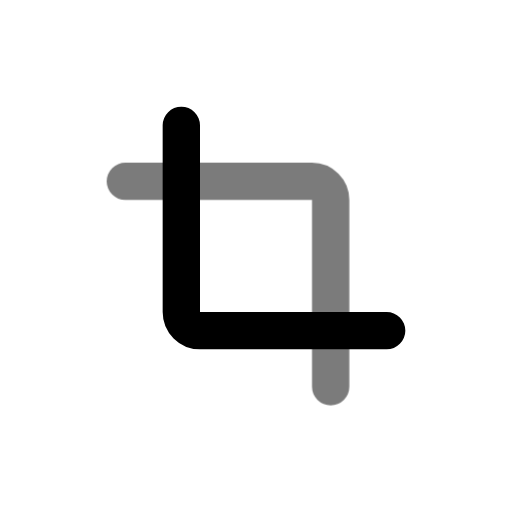
t = 0.00 s
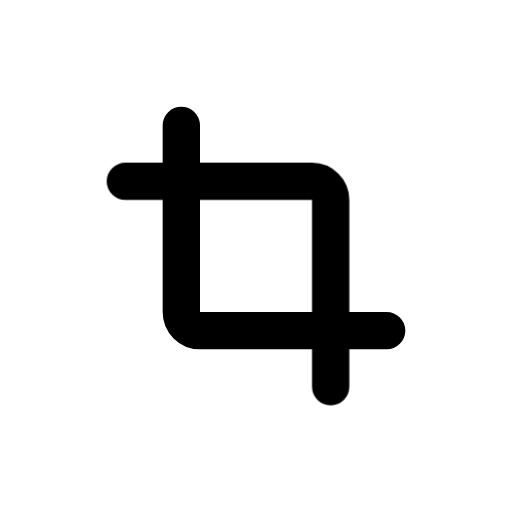
t = 0.70 s
t = 1.14 s: frame unchanged from t = 0.70 s, image omitted
t = 1.64 s: frame unchanged from t = 0.70 s, image omitted
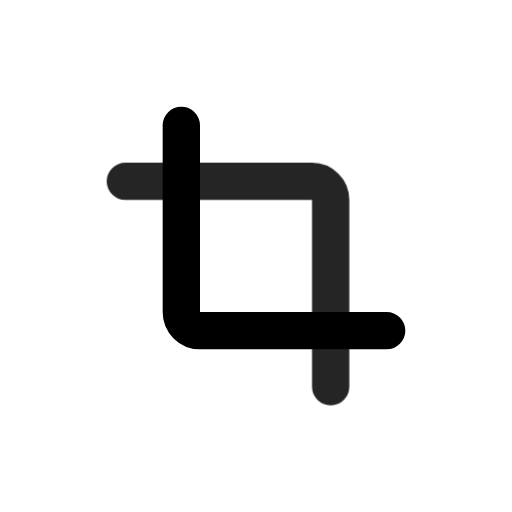
t = 2.16 s
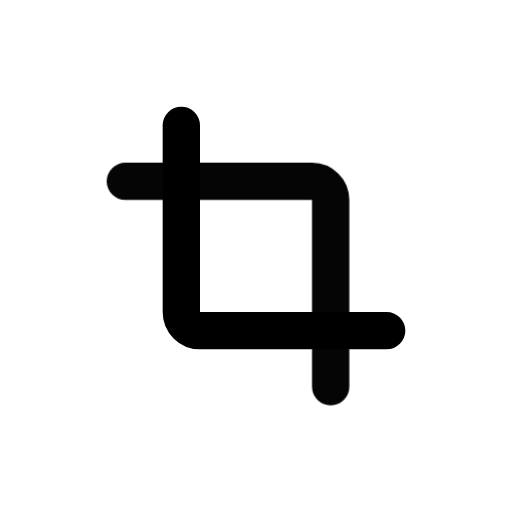
t = 2.95 s

The animated SVG that drew these frames (rendered in a browser with its animation timeline set to each time). Animation: 1 CSS @keyframes rule; one cycle of 3.35 s, repeats indefinitely.

<svg xmlns="http://www.w3.org/2000/svg" width="24" height="24" fill="none" stroke="currentColor" stroke-linecap="round" stroke-linejoin="round" stroke-width="2" viewBox="0 0 24 24">
    <!-- Generated by scripts/icon-expansion/generate.mjs -->
    <!-- Adapted from Tabler Icons 3.34.1.
MIT License

Copyright (c) 2020-2024 Paweł Kuna

Permission is hereby granted, free of charge, to any person obtaining a copy
of this software and associated documentation files (the "Software"), to deal
in the Software without restriction, including without limitation the rights
to use, copy, modify, merge, publish, distribute, sublicense, and/or sell
copies of the Software, and to permit persons to whom the Software is
furnished to do so, subject to the following conditions:

The above copyright notice and this permission notice shall be included in all
copies or substantial portions of the Software.

THE SOFTWARE IS PROVIDED "AS IS", WITHOUT WARRANTY OF ANY KIND, EXPRESS OR
IMPLIED, INCLUDING BUT NOT LIMITED TO THE WARRANTIES OF MERCHANTABILITY,
FITNESS FOR A PARTICULAR PURPOSE AND NONINFRINGEMENT. IN NO EVENT SHALL THE
AUTHORS OR COPYRIGHT HOLDERS BE LIABLE FOR ANY CLAIM, DAMAGES OR OTHER
LIABILITY, WHETHER IN AN ACTION OF CONTRACT, TORT OR OTHERWISE, ARISING FROM,
OUT OF OR IN CONNECTION WITH THE SOFTWARE OR THE USE OR OTHER DEALINGS IN THE
SOFTWARE. -->
    <style>
        @media (prefers-reduced-motion: no-preference) {
            @keyframes ira-exp-pulse { 0%, 100% { opacity: 1; } 22% { opacity: .45; } 40% { opacity: 1; } }
            [data-ira-motion="crop"] { transform-box: fill-box; transform-origin: center; animation: ira-exp-pulse 2.65s ease-in-out -0.7s infinite; }
        }
    </style>
    <g transform="translate(1.5 1.5) scale(.875)"><path d="M8 5v10a1 1 0 0 0 1 1h10"/></g>
    <g data-ira-motion="crop"><g transform="translate(1.5 1.5) scale(.875)"><path d="M5 8h10a1 1 0 0 1 1 1v10"/></g></g>
</svg>
